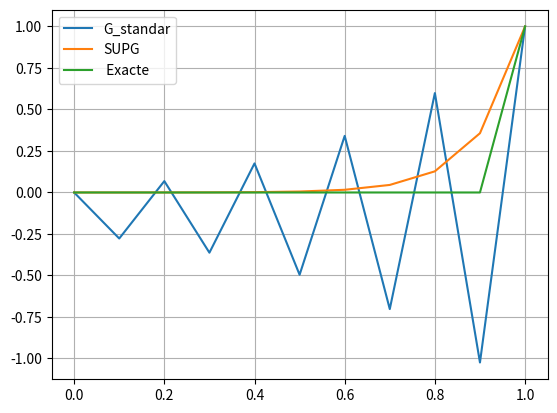

The script that saved this image:

import numpy as np
import matplotlib.pyplot as plt
from math import cos,pi,exp
a=0#float(input("donner la valeur de a ="))
b=1#float(input("donner la valeur de b ="))
N=10#int(input("donner la valeur de N ="))
h=(b-a)/(N+1)
c=1
T=h/c
ep=0.005
r=1/(exp(1/ep)-1)
exact = lambda x: -r+r*exp(x/ep)
x=np.linspace(a,b,N+1)
f=[exact(e) for e in x]
L=np.zeros([N+1,N+1])
for i in range(N):    
    L[i][i+1]=1/2
    L[i+1][i]=-1/2
L[0][0]=-1/2  
L[N][N]=1/2  
S=np.zeros([N+1,N+1])
for i in range(N):
    S[i][i]=2/h
for i in range(N):    
    S[i][i+1]=-1/h
    S[i+1][i]=-1/h 
S[0][0]=1/h      
S[N][N]=1/h
S1=np.zeros((N+1,1))
S2=np.zeros((N+1,1))
G=np.dot(ep,S)+c*L
G[0,:]=0
G[0,0]=1
G[N,:]=0
G[N,N]=1
S1[0]=0
S1[N]=1
fnew=list(np.linalg.solve(G,S1))
G2=np.dot(ep+T*c*c,S)+c*L
G2[0,:]=0
G2[0,0]=1
G2[N,:]=0
G2[N,N]=1
S2[0]=0
S2[N]=1
fnew2=list(np.linalg.solve(G2,S2))
plt.plot(x,fnew,label='G_standar')
plt.plot(x,fnew2,label='SUPG')
plt.plot(x,f,label=' Exacte')
plt.legend()
plt.grid()
  
    
    
    
    
    
    
    